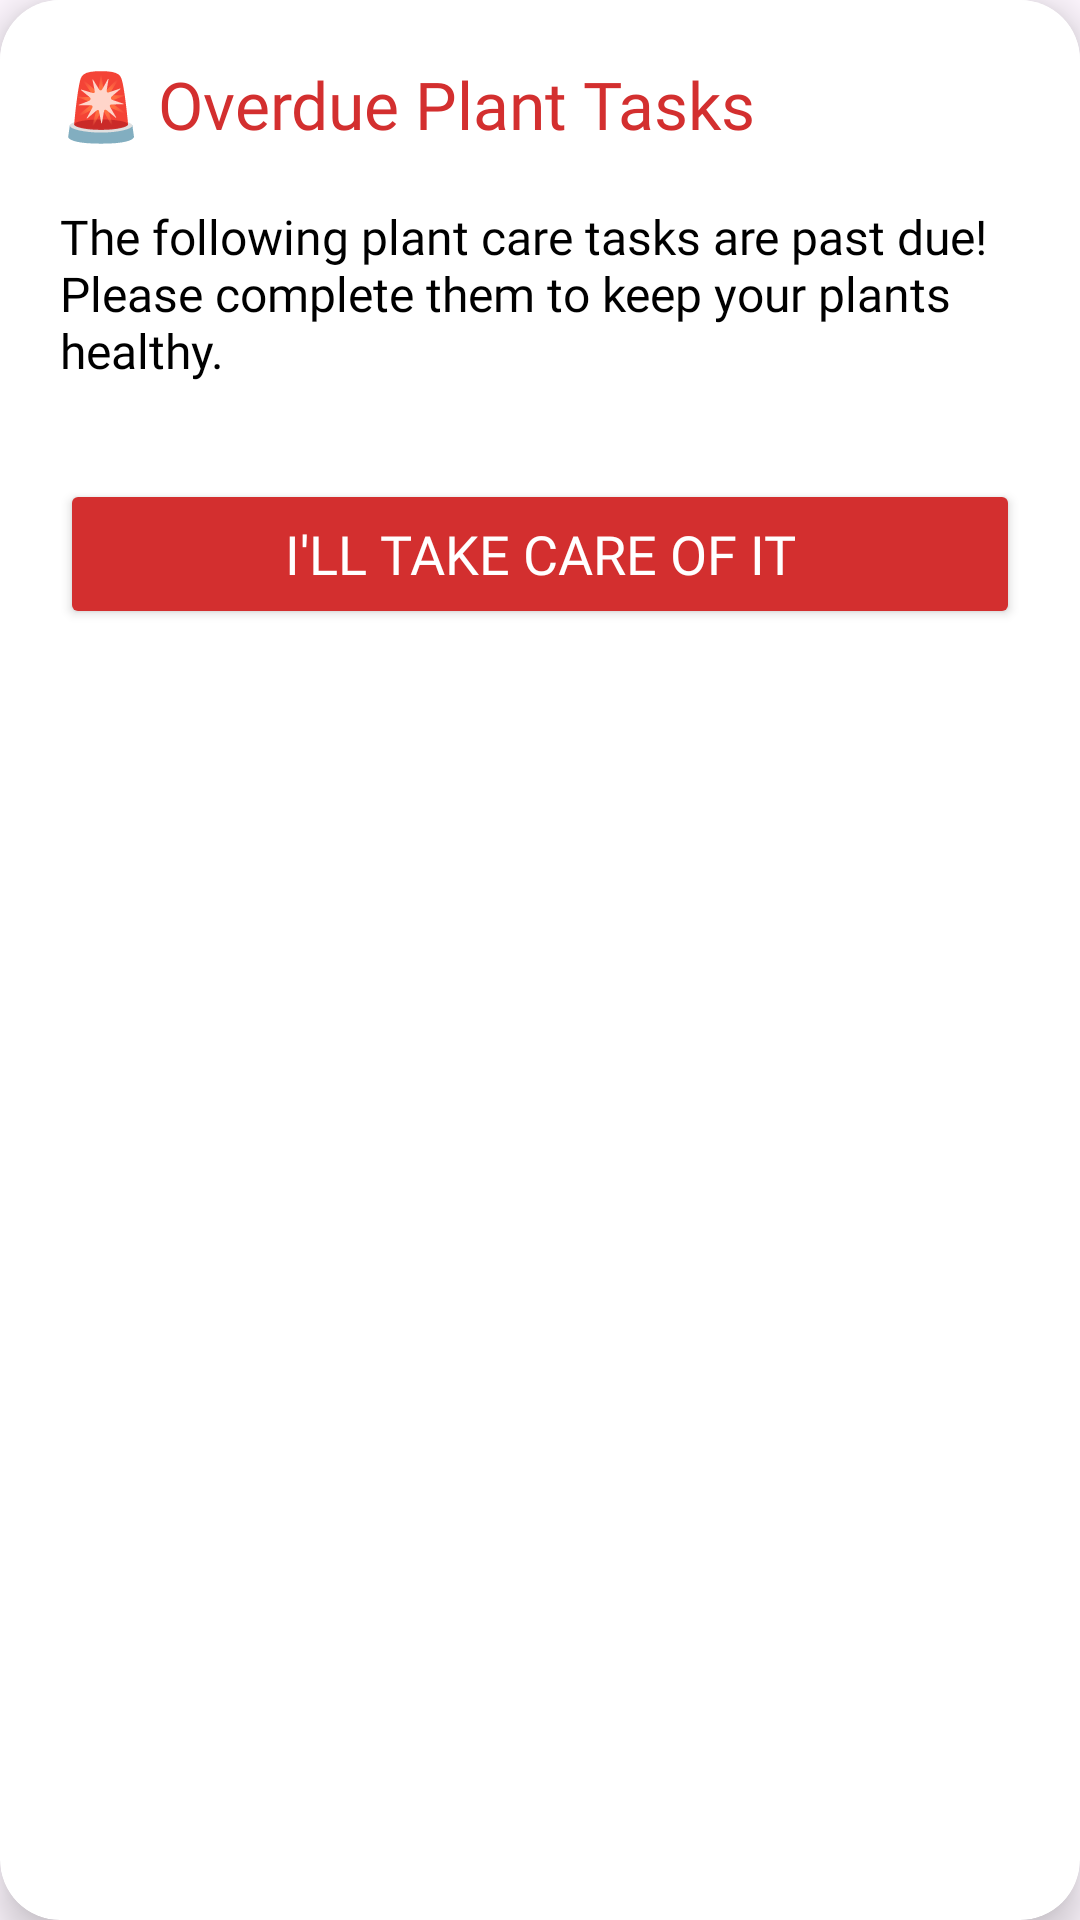

Produce the Android XML layout that renders to this screen, including the resource entries it uses.
<!-- AndroidManifest.xml: application theme Theme.Plantasya_MobileApp -->
<!-- res/layout/dialog_overdue_tasks.xml -->
<?xml version="1.0" encoding="utf-8"?>
<androidx.cardview.widget.CardView xmlns:android="http://schemas.android.com/apk/res/android"
    xmlns:app="http://schemas.android.com/apk/res-auto"
    android:layout_width="match_parent"
    android:layout_height="wrap_content"
    app:cardCornerRadius="20dp"
    app:cardElevation="8dp"
    android:layout_margin="16dp">

    <LinearLayout
        android:layout_width="match_parent"
        android:layout_height="wrap_content"
        android:orientation="vertical"
        android:padding="20dp"
        android:background="@color/white">

        
        <RelativeLayout
            android:layout_width="match_parent"
            android:layout_height="wrap_content"
            android:layout_marginBottom="12dp">

            <TextView
                android:id="@+id/tvOverdueTitle"
                android:layout_width="wrap_content"
                android:layout_height="wrap_content"
                android:layout_alignParentStart="true"
                android:layout_toStartOf="@id/btnCloseDialog"
                android:fontFamily="@font/crimsontext_bold"
                android:text="🚨 Overdue Plant Tasks"
                android:textColor="#D32F2F"
                android:textSize="22sp" />

            <ImageButton
                android:id="@+id/btnCloseDialog"
                android:layout_width="36dp"
                android:layout_height="36dp"
                android:layout_alignParentEnd="true"
                android:layout_centerVertical="true"
                android:background="?attr/selectableItemBackgroundBorderless"
                android:contentDescription="Close"
                android:src="@drawable/ic_close"
                app:tint="#888888" />
        </RelativeLayout>

        <TextView
            android:layout_width="match_parent"
            android:layout_height="wrap_content"
            android:fontFamily="@font/crimsontext_regular"
            android:text="The following plant care tasks are past due! Please complete them to keep your plants healthy."
            android:textColor="@color/black"
            android:textSize="16sp"
            android:layout_marginBottom="16dp" />

        <androidx.recyclerview.widget.RecyclerView
            android:id="@+id/rvOverdueTasks"
            android:layout_width="match_parent"
            android:layout_height="wrap_content"
            android:maxHeight="300dp"
            android:overScrollMode="never" />

        <Button
            android:id="@+id/btnDismissDialog"
            android:layout_width="match_parent"
            android:layout_height="50dp"
            android:layout_marginTop="16dp"
            android:backgroundTint="#D32F2F"
            android:fontFamily="@font/crimsontext_bold"
            android:text="I'll Take Care of It"
            android:textColor="@color/white"
            android:textSize="18sp" />

    </LinearLayout>
</androidx.cardview.widget.CardView>
<!-- resources referenced by this layout -->
<resources>
  <color name="black">#FF000000</color>
  <color name="white">#FFFFFFFF</color>
  <style name="Theme.Plantasya_MobileApp" parent="Base.Theme.Plantasya_MobileApp" />
  <style name="Base.Theme.Plantasya_MobileApp" parent="Theme.Material3.DayNight.NoActionBar">
          
          <item name="android:windowLayoutInDisplayCutoutMode">shortEdges</item>
          <item name="android:statusBarColor">@android:color/transparent</item>
          <item name="android:navigationBarColor">@android:color/transparent</item>
      </style>
</resources>
